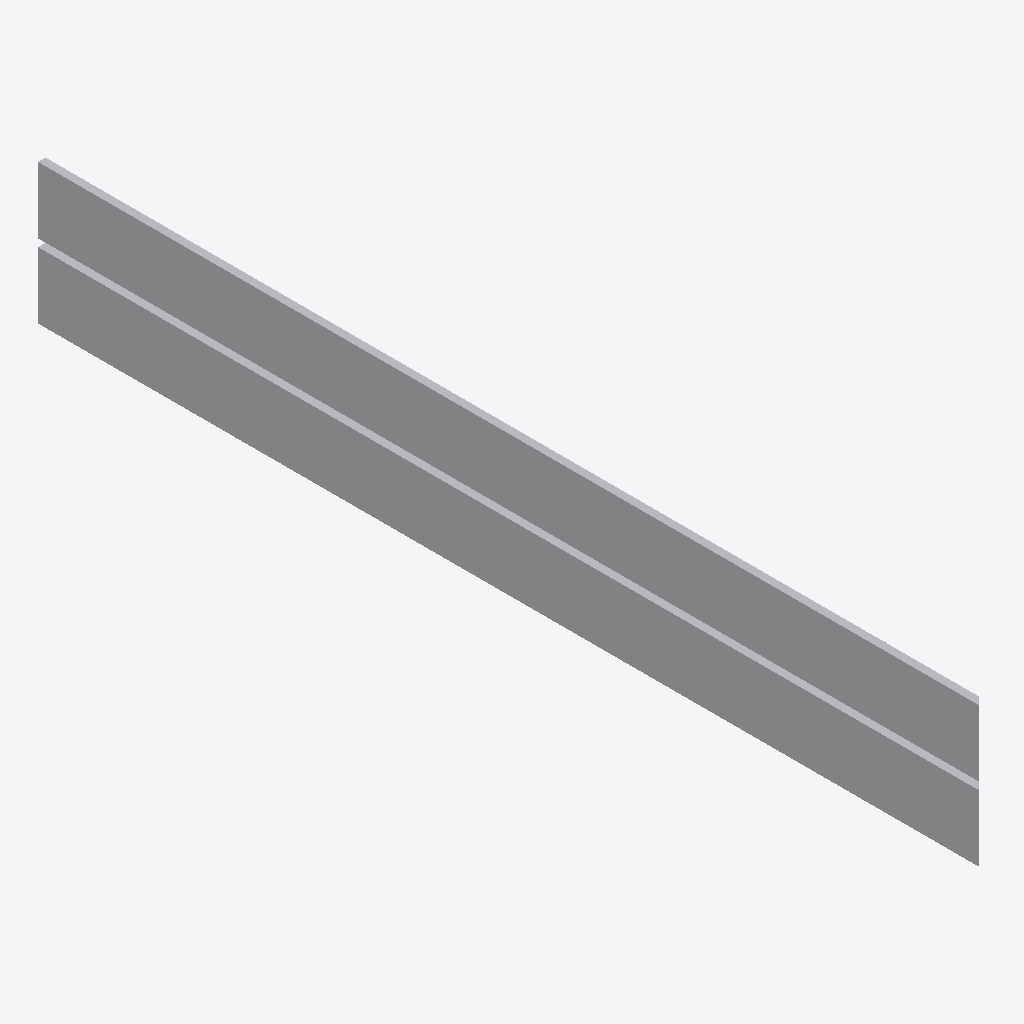
Isometric view of an IFC building model (IFC-SPF (STEP), schema IFC4, length unit millimetre), seen from the south-west, elements coloured by IFC class: 1 other element (light grey).
Extent 0.0 m × 5.0 m × 0.7 m (x, y, z). Elements (1): 1 IfcBuildingElementProxy.

HEADER;
FILE_DESCRIPTION(('ViewDefinition [CoordinationView]'),'2;1');
FILE_NAME('','2025-04-16T18:47:06',(),(),'IfcOpenShell 0.7.0','IfcOpenShell 0.7.0','');
FILE_SCHEMA(('IFC4'));
ENDSEC;
DATA;
#1=IFCPROJECT('3fHVifEaDFuA8SIQ7QpJYs',$,'My Project',$,$,$,$,(#64),#45);
#94=IFCSITE('0Udl14hon7mOvEcNkEH12d',#93,'My Site',$,$,$,$,$,$,$,$,$,$,$);
#92=IFCBUILDINGELEMENTPROXY('1tz3_XX2v7AvC8uBhXI88N',#51,$,$,$,#103,#91,$,$);
ENDSEC;
